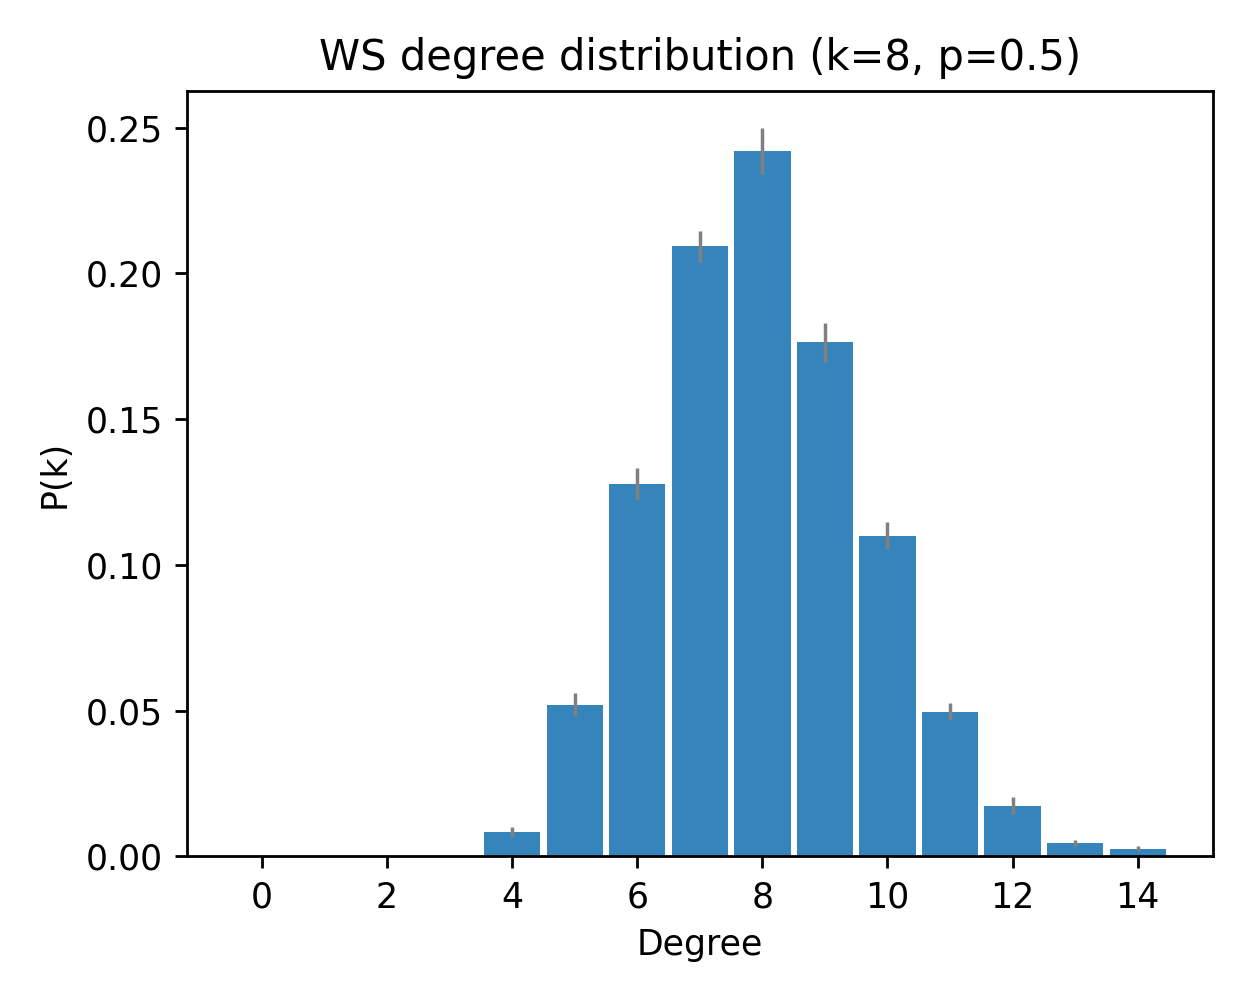

Source data for this figure (header and first rows):
deg, pk_mean, pk_sem
0, 0.0, 0.0
1, 0.0, 0.0
2, 0.0, 0.0
3, 0.0, 0.0
4, 0.008333, 0.001734
5, 0.052, 0.003965
6, 0.1277, 0.005544
7, 0.2093, 0.005338
8, 0.242, 0.007957
9, 0.1763, 0.006686
10, 0.11, 0.004673
11, 0.04967, 0.003051
12, 0.01733, 0.002914
13, 0.004667, 0.001043
14, 0.002667, 0.0008212
